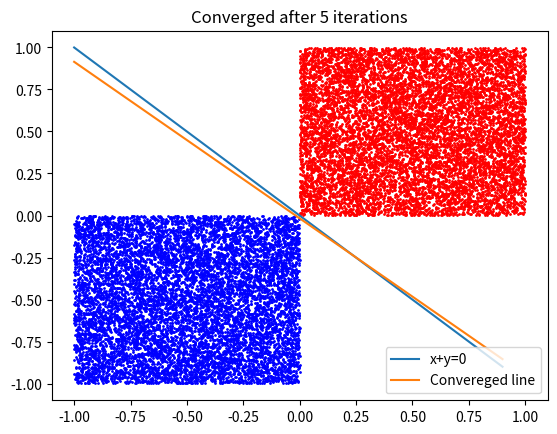

Write Python code to recreate this figure.
import random
import numpy as np
import matplotlib.pyplot as plt
plt.rcParams['axes.unicode_minus'] = False
def genData(n):
    print("Total number of data points generated",n)
    for i in range(n):
        X1.append(random.uniform(0,1))
        Y1.append(random.uniform(0,1))
        X2.append(random.uniform(-1,0))
        Y2.append(random.uniform(-1,0))
        #label the data
    data1 = [np.array([1,X1[i],Y1[i],1]) for i in range(n)]
    data2 = [np.array([1,X2[i],Y2[i],-1]) for i in range(n)]
    data = data1 + data2
    return data
def calculateOutput(point,w):
    sum = point[1:3]@w[1:] + w[0]
    if sum >= 0:
        return 1
    else: return -1
X1 = []
Y1 = []
X2 = []
Y2 = []

iteration=0
w = np.ones(3)
flag=False
maxIterations=1000
learningRate = 0.1
data = genData(10000)

print("Initial weights before convergence", w)
while flag==False and iteration<maxIterations:
    iteration+=1
    for point in data:
        if calculateOutput(point,w)!=point[-1]:
            w = w + (w * point[0:3] * learningRate * point[-1])
            flag=True
    flag = not flag    

print("Total number of iterations performed: ",iteration)        
print("Final weights after convergence", w)

plt.scatter(X1,Y1,c = 'red',s = 1)
plt.scatter(X2,Y2,c = 'blue',s = 1)

#Definging the target function as x+y=0
x_target = np.arange(-1,1,0.1)
y_target = - x_target

#Plotting line of target function
plt.plot(x_target,y_target,label = "x+y=0")

#Plotting converged line
x_conv = np.arange(-1,1,0.1)
y_conv = []
for i in range(0,len(x_conv)):
    y_conv.append(((x_conv[i]*w[1]) + w[0]) / -w[2])
plt.plot(x_conv,y_conv,label = "Convereged line")

plt.title(u"Converged after "+str(iteration)+u" iterations")
plt.legend()
plt.show()

